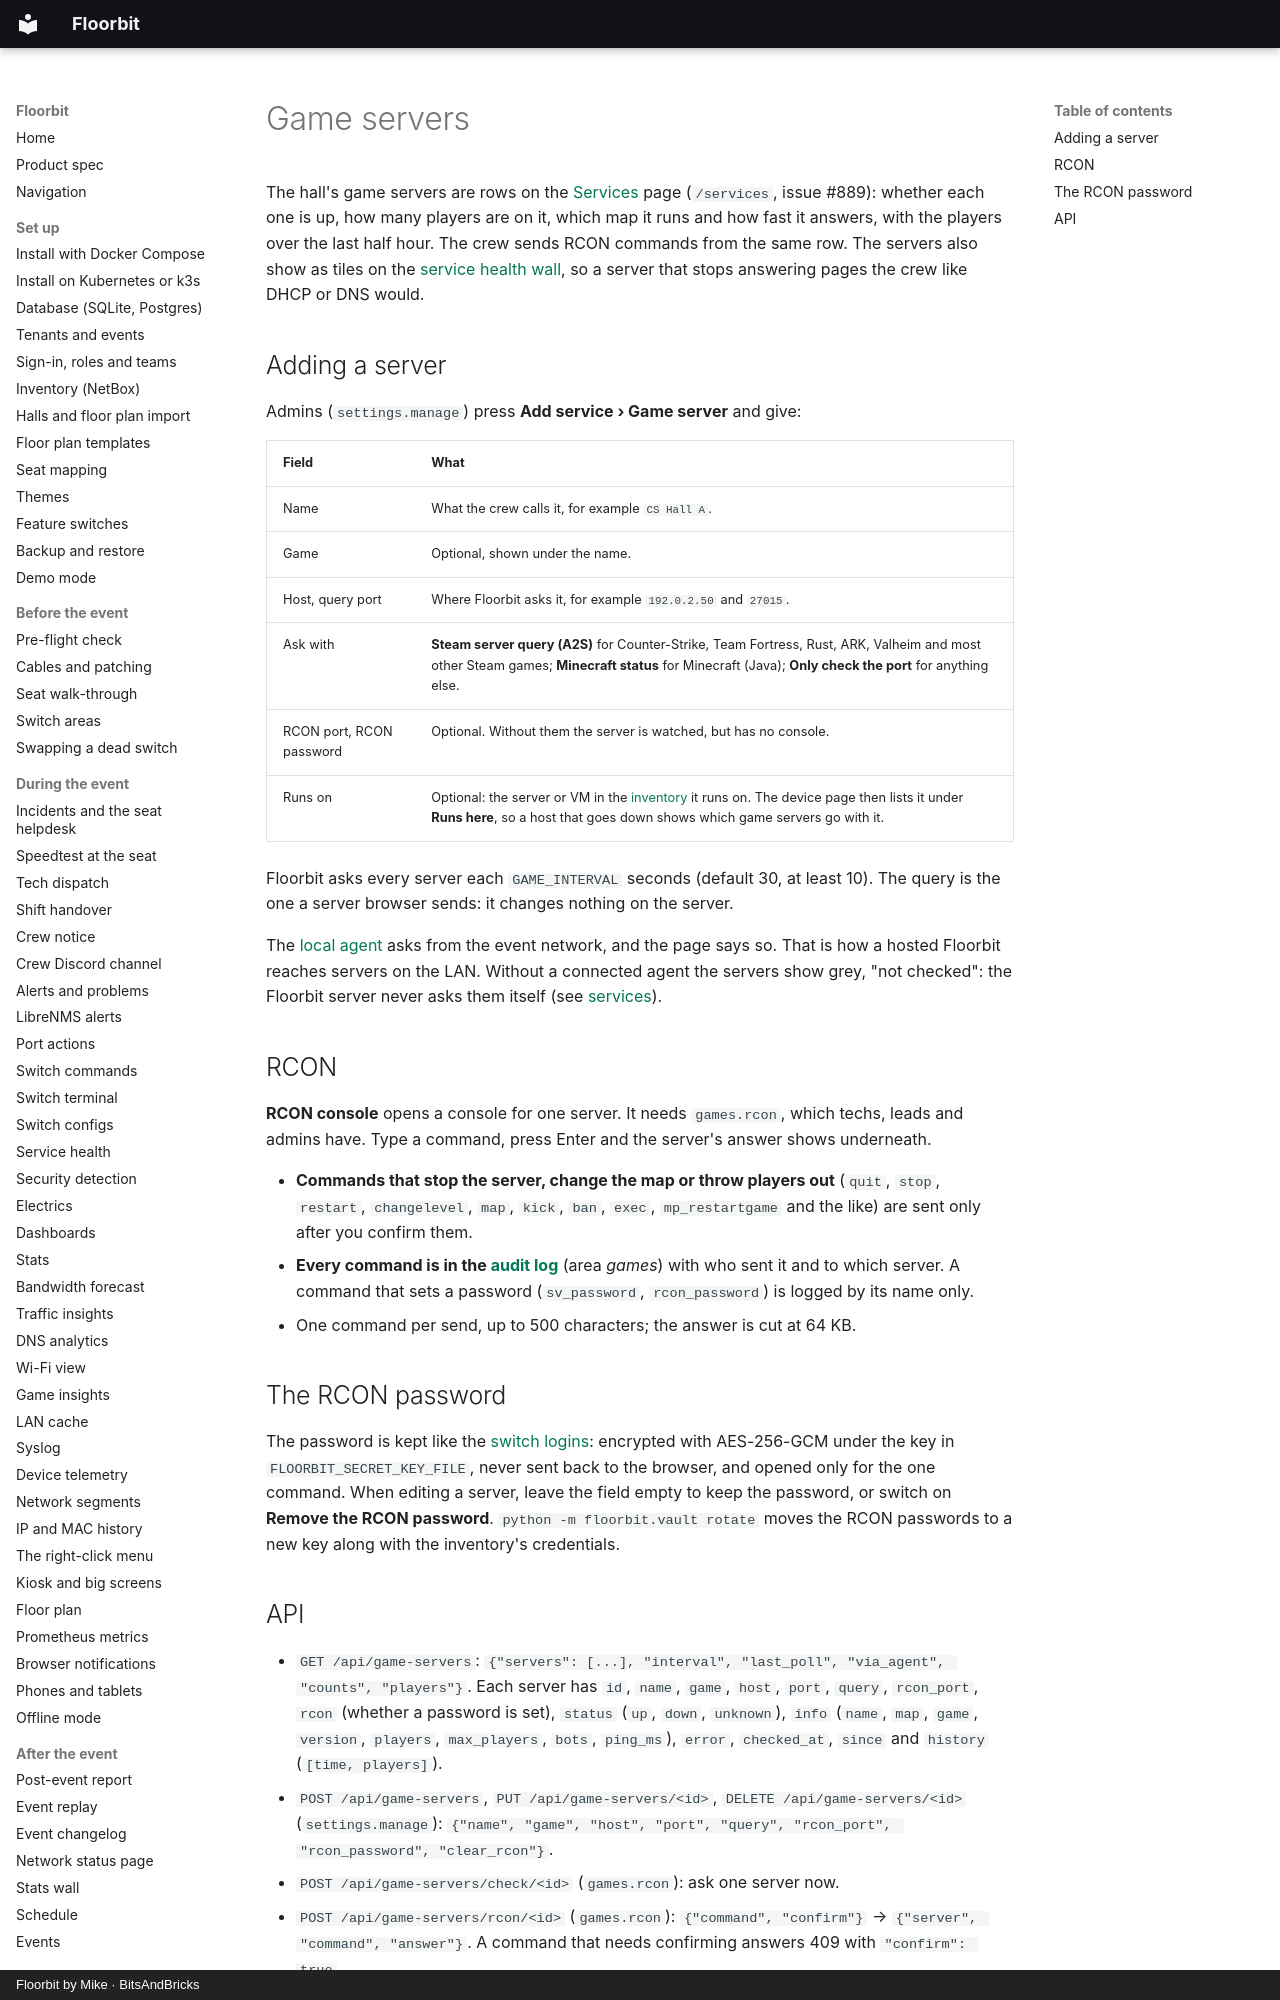

repository: bitsandbricks-ch/floorbit · page: game-servers/index.html · generator: mkdocs · copyright: Floorbit by Mike · BitsAndBricks

# Game servers

The hall's game servers are rows on the [Services](services.md) page (`/services`, issue #889): whether
each one is up, how many players are on it, which map it runs and how fast it answers, with the
players over the last half hour. The crew sends RCON commands from the same row. The servers also show as tiles on the
[service health wall](health.md), so a server that stops answering pages the crew like DHCP or DNS would.

## Adding a server

Admins (`settings.manage`) press **Add service › Game server** and give:

| Field | What |
| --- | --- |
| Name | What the crew calls it, for example `CS Hall A`. |
| Game | Optional, shown under the name. |
| Host, query port | Where Floorbit asks it, for example `192.0.2.50` and `27015`. |
| Ask with | **Steam server query (A2S)** for Counter-Strike, Team Fortress, Rust, ARK, Valheim and most other Steam games; **Minecraft status** for Minecraft (Java); **Only check the port** for anything else. |
| RCON port, RCON password | Optional. Without them the server is watched, but has no console. |
| Runs on | Optional: the server or VM in the [inventory](inventory.md) it runs on. The device page then lists it under **Runs here**, so a host that goes down shows which game servers go with it. |

Floorbit asks every server each `GAME_INTERVAL` seconds (default 30, at least 10). The query is the
one a server browser sends: it changes nothing on the server.

The [local agent](agent.md) asks from the event network, and the page says so. That is how a hosted
Floorbit reaches servers on the LAN. Without a connected agent the servers show grey, "not checked":
the Floorbit server never asks them itself (see [services](services.md#without-an-agent)).

## RCON

**RCON console** opens a console for one server. It needs `games.rcon`, which techs, leads and admins
have. Type a command, press Enter and the server's answer shows underneath.

- **Commands that stop the server, change the map or throw players out** (`quit`, `stop`, `restart`,
  `changelevel`, `map`, `kick`, `ban`, `exec`, `mp_restartgame` and the like) are sent only after you
  confirm them.
- **Every command is in the [audit log](audit.md)** (area *games*) with who sent it and to which server.
  A command that sets a password (`sv_password`, `rcon_password`) is logged by its name only.
- One command per send, up to 500 characters; the answer is cut at 64 KB.
